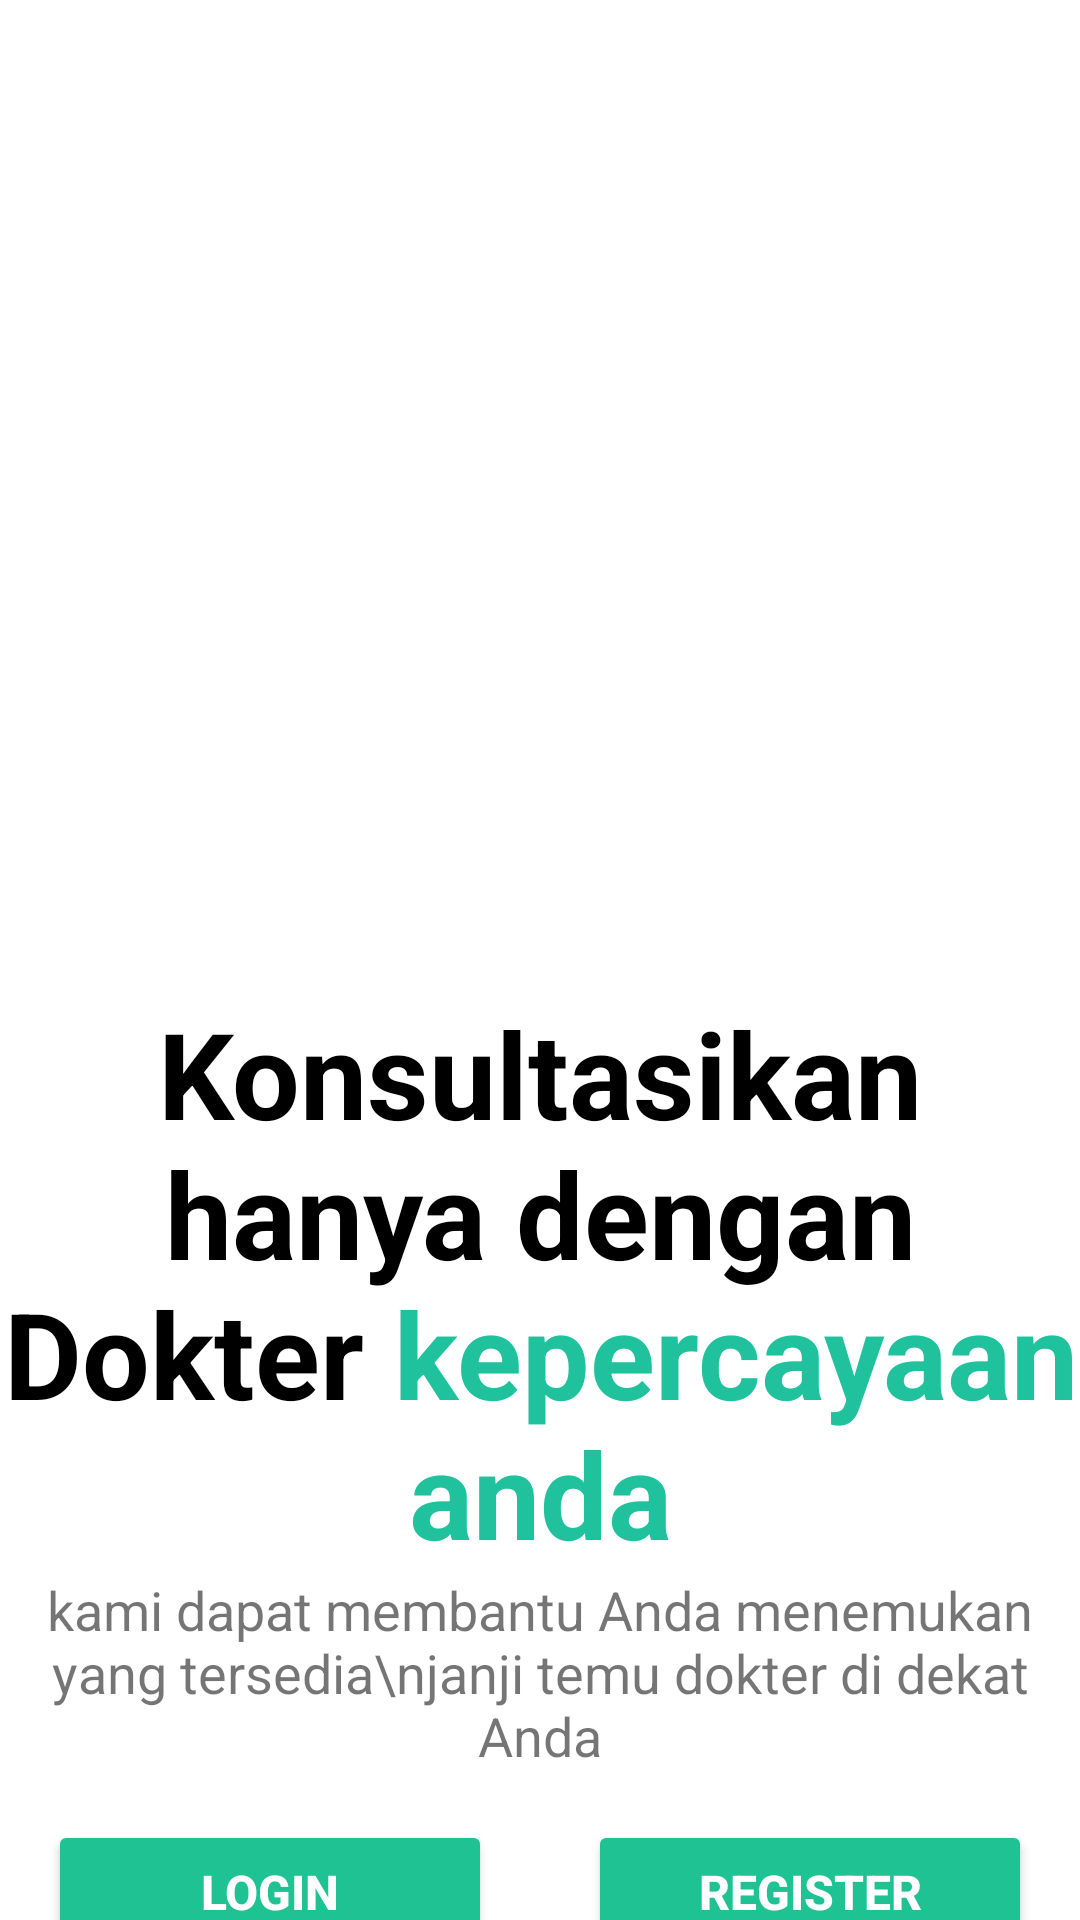

Reconstruct the res/layout file that produces this screen, plus the resources it refers to.
<!-- AndroidManifest.xml: application theme Theme.DoctorRasya -->
<!-- res/layout/activity_splash.xml -->
<?xml version="1.0" encoding="utf-8"?>
<androidx.constraintlayout.widget.ConstraintLayout xmlns:android="http://schemas.android.com/apk/res/android"
    xmlns:app="http://schemas.android.com/apk/res-auto"
    xmlns:tools="http://schemas.android.com/tools"
    android:id="@+id/main"
    android:layout_width="match_parent"
    android:layout_height="match_parent"
    tools:context=".Activity.SplashActivity">

    <ImageView
        android:id="@+id/imageView"
        android:layout_width="0dp"
        android:layout_height="wrap_content"
        android:scaleType="centerCrop"
        app:layout_constraintEnd_toEndOf="parent"
        app:layout_constraintStart_toStartOf="parent"
        app:layout_constraintTop_toTopOf="parent"
        app:srcCompat="@drawable/background_green" />

    <androidx.constraintlayout.widget.ConstraintLayout
        android:id="@+id/constraintLayout"
        android:layout_width="match_parent"
        android:layout_height="325dp"
        android:background="@drawable/top_corner_white_bg"
        app:layout_constraintBottom_toBottomOf="parent"
        app:layout_constraintEnd_toEndOf="parent"
        app:layout_constraintStart_toStartOf="parent">

        <TextView
            android:id="@+id/textView"
            android:layout_width="wrap_content"
            android:layout_height="wrap_content"
            android:layout_marginTop="16dp"
            android:text="@string/konsultasikan_hanya_dengan_ndokter_kepercayaan_anda"
            android:textAlignment="center"
            android:textColor="@color/black"
            android:textSize="40sp"
            android:textStyle="bold"
            app:layout_constraintEnd_toEndOf="parent"
            app:layout_constraintStart_toStartOf="parent"
            app:layout_constraintTop_toTopOf="parent" />

        <TextView
            android:id="@+id/textView2"
            android:layout_width="wrap_content"
            android:layout_height="wrap_content"
            android:text="kami dapat membantu Anda menemukan yang tersedia\njanji temu dokter di dekat Anda"
            android:textAlignment="center"
            android:textSize="18sp"
            app:layout_constraintBottom_toTopOf="@id/loginBtn"
            app:layout_constraintEnd_toEndOf="parent"
            app:layout_constraintStart_toStartOf="parent"
            app:layout_constraintTop_toBottomOf="@id/textView" />

        <androidx.appcompat.widget.AppCompatButton
            android:id="@+id/loginBtn"
            android:layout_width="0dp"
            android:layout_height="wrap_content"
            android:layout_marginHorizontal="16dp"
            android:layout_marginTop="16dp"
            android:backgroundTint="@color/darkGreen"
            android:text="Login"
            android:textColor="@color/white"
            android:textSize="16sp"
            android:textStyle="bold"
            app:layout_constraintEnd_toStartOf="@id/registerBtn"
            app:layout_constraintTop_toBottomOf="@id/textView2"
            app:layout_constraintStart_toStartOf="parent" />

        <androidx.appcompat.widget.AppCompatButton
            android:id="@+id/registerBtn"
            android:layout_width="0dp"
            android:layout_height="wrap_content"
            android:layout_marginHorizontal="16dp"
            android:layout_marginTop="16dp"
            android:backgroundTint="@color/darkGreen"
            android:text="Register"
            android:textColor="@color/white"
            android:textSize="16sp"
            android:textStyle="bold"
            app:layout_constraintEnd_toEndOf="parent"
            app:layout_constraintStart_toEndOf="@id/loginBtn"
            app:layout_constraintTop_toBottomOf="@id/textView2" />
    </androidx.constraintlayout.widget.ConstraintLayout>

    <ImageView
        android:id="@+id/imageView2"
        android:layout_width="wrap_content"
        android:layout_height="wrap_content"
        app:layout_constraintBottom_toTopOf="@+id/constraintLayout"
        app:layout_constraintEnd_toEndOf="parent"
        app:layout_constraintStart_toStartOf="parent"
        app:srcCompat="@drawable/women" />
</androidx.constraintlayout.widget.ConstraintLayout>
<!-- resources referenced by this layout -->
<resources>
  <color name="black">#FF000000</color>
  <color name="darkGreen">#1fc292</color>
  <color name="white">#FFFFFFFF</color>
  <!-- drawable top_corner_white_bg (drawable) -->
  <?xml version="1.0" encoding="utf-8"?>
  
  <selector xmlns:android="http://schemas.android.com/apk/res/android">
  <item>
      <shape android:shape="rectangle">
          <corners android:topLeftRadius="50dp"
              android:topRightRadius="50dp"
              />
          <solid android:color="@color/white"/>
      </shape>
  </item>
  </selector>
  <string name="konsultasikan_hanya_dengan_ndokter_kepercayaan_anda">Konsultasikan hanya dengan Dokter \<font color="#1fc29d">kepercayaan anda</font></string>
  <style name="Theme.DoctorRasya" parent="Base.Theme.DoctorRasya" />
  <style name="Base.Theme.DoctorRasya" parent="Theme.MaterialComponents.Light.DarkActionBar">
          
          
      </style>
</resources>
